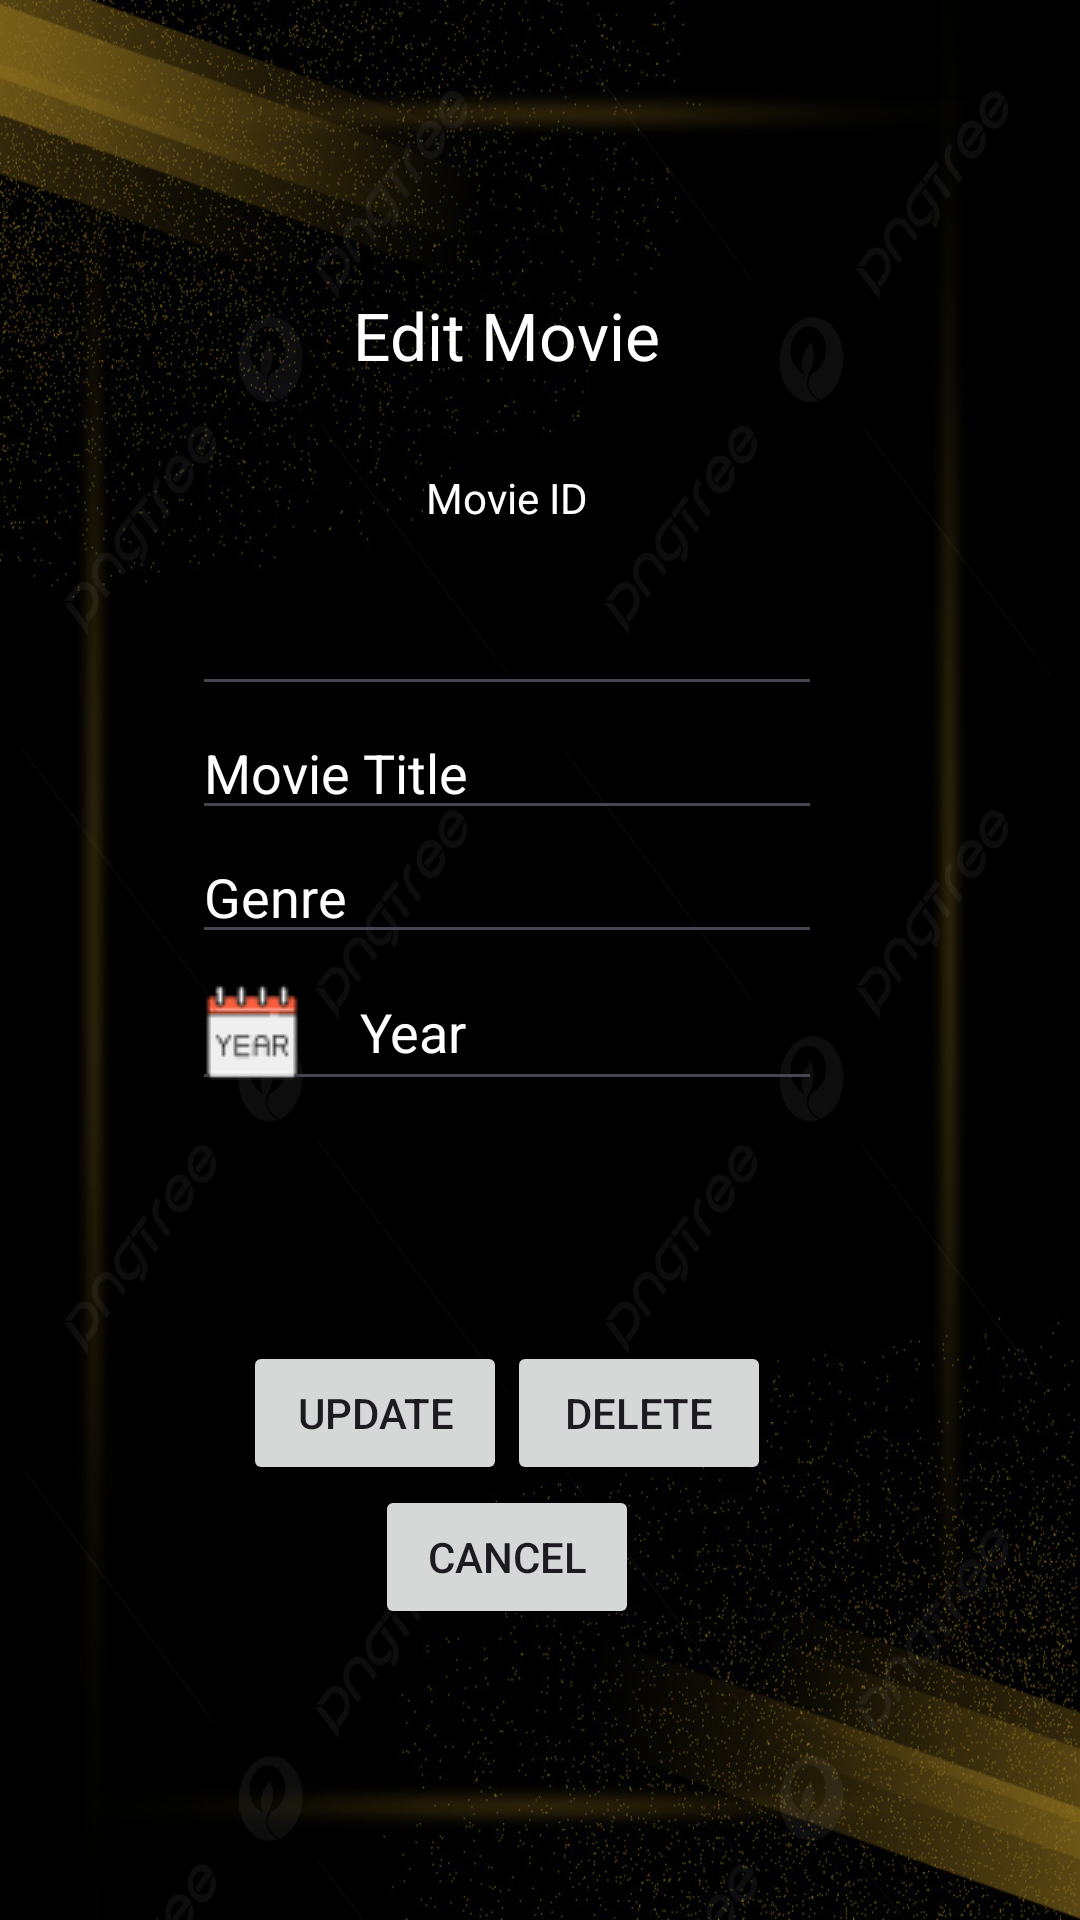

This screen was rendered from an Android layout file. Write that file and the resources it references.
<!-- AndroidManifest.xml: application theme Theme.MyMovies -->
<!-- res/layout/activity_main3.xml -->
<?xml version="1.0" encoding="utf-8"?>
<LinearLayout xmlns:android="http://schemas.android.com/apk/res/android"
    xmlns:app="http://schemas.android.com/apk/res-auto"
    xmlns:tools="http://schemas.android.com/tools"
    android:layout_width="match_parent"
    android:layout_height="match_parent"
    android:background="@drawable/bg"
    android:gravity="center|center_vertical"
    android:orientation="vertical"
    android:paddingEnd="22dp"
    tools:context=".MainActivity3">

    <TextView
        android:id="@+id/textView"
        android:layout_width="wrap_content"
        android:layout_height="wrap_content"
        android:paddingBottom="30dp"
        android:text="@string/edit_movie"
        android:textAppearance="@style/TextAppearance.AppCompat.Large"
        android:textColor="#FFFFFF" />

    <TextView
        android:layout_width="wrap_content"
        android:layout_height="wrap_content"
        android:text="@string/movie_id"
        android:textColor="#FFFFFF" />

    <EditText
        android:id="@+id/etMovieId"
        android:layout_width="wrap_content"
        android:layout_height="60dp"
        android:ems="10"
        android:inputType="none"
        android:textColor="#FFFFFF"
        android:importantForAutofill="no" />

    <EditText
        android:id="@+id/etTitle"
        android:layout_width="wrap_content"
        android:layout_height="wrap_content"
        android:drawableStart="@drawable/movie"
        android:drawablePadding="20dp"
        android:ems="10"
        android:hint="@string/movie_title"
        android:inputType="text"
        android:textColor="#FFFFFF"
        android:textColorHint="#FFFFFF"
        android:importantForAutofill="no" />

    <EditText
        android:id="@+id/etGenre"
        android:layout_width="wrap_content"
        android:layout_height="wrap_content"
        android:drawableStart="@drawable/genres"
        android:drawablePadding="20dp"
        android:ems="10"
        android:hint="@string/genre2"
        android:inputType="text"
        android:textColor="#FFFFFF"
        android:textColorHint="#FFFFFF"
        android:importantForAutofill="no" />

    <EditText
        android:id="@+id/etYear"
        android:layout_width="wrap_content"
        android:layout_height="wrap_content"
        android:drawableStart="@drawable/year"
        android:drawablePadding="20dp"
        android:ems="10"
        android:hint="@string/year2"
        android:inputType="number"
        android:textColor="#FFFFFF"
        android:textColorHint="#FFFFFF"
        android:importantForAutofill="no" />

    <LinearLayout
        android:layout_width="wrap_content"
        android:layout_height="50dp"
        android:gravity="center_vertical"
        android:orientation="horizontal">

        <ImageView
            android:id="@+id/imageView"
            android:layout_width="wrap_content"
            android:layout_height="wrap_content"
            android:paddingEnd="20dp"
            app:srcCompat="@drawable/restricted"
            android:importantForAccessibility="no" />

        <Spinner
            android:id="@+id/spnRatings"
            android:layout_width="wrap_content"
            android:layout_height="50dp"
            android:background="#000000"
            android:popupBackground="@color/black"
            android:spinnerMode="dropdown" />
    </LinearLayout>

    <LinearLayout
        android:layout_width="wrap_content"
        android:layout_height="wrap_content"
        android:orientation="horizontal"
        android:paddingTop="30dp">

        <Button
            android:id="@+id/btnUpdate"
            android:layout_width="wrap_content"
            android:layout_height="wrap_content"
            android:text="@string/update" />

        <Button
            android:id="@+id/btnDelete"
            android:layout_width="wrap_content"
            android:layout_height="wrap_content"
            android:text="@string/delete" />

    </LinearLayout>

    <Button
        android:id="@+id/btnCancel"
        android:layout_width="wrap_content"
        android:layout_height="wrap_content"
        android:text="@string/cancel" />

</LinearLayout>
<!-- resources referenced by this layout -->
<resources>
  <!-- drawable bg: jpg bitmap (drawable, 830579 bytes) -->
  <!-- drawable year: png bitmap (drawable, 1443 bytes) -->
  <string name="cancel">CANCEL</string>
  <string name="delete">DELETE</string>
  <string name="edit_movie">Edit Movie</string>
  <string name="genre2">Genre</string>
  <string name="movie_id">Movie ID</string>
  <string name="movie_title">Movie Title</string>
  <string name="update">UPDATE</string>
  <string name="year2">Year</string>
  <style name="Theme.MyMovies" parent="Base.Theme.MyMovies" />
  <style name="Base.Theme.MyMovies" parent="Theme.Material3.DayNight.NoActionBar">
          
          
      </style>
  <!-- not gathered from this repository: default colours our renderer supplied (Android Studio template values) -->
  <color name="black">#FF000000</color>
</resources>
